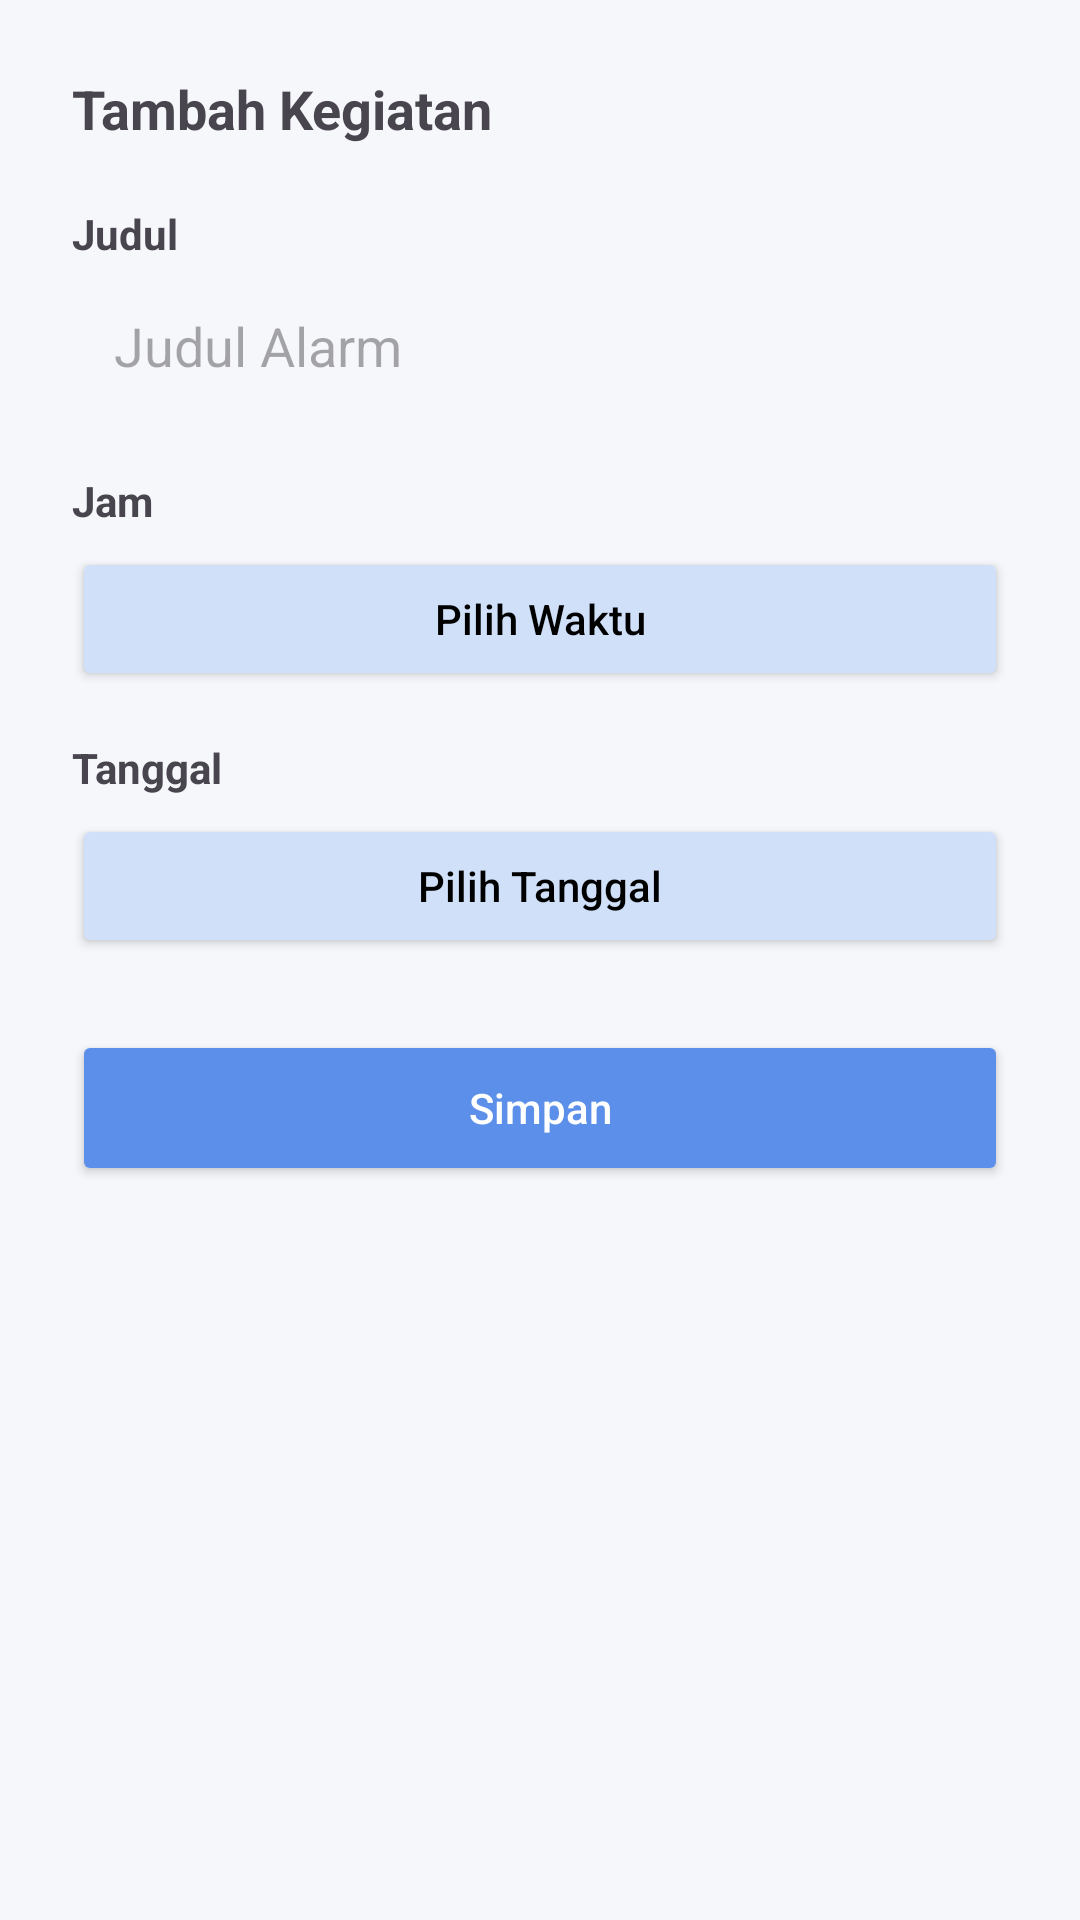

Here is an Android app screen rendered from its layout file. Give the layout XML and the strings, colors and styles it references.
<!-- AndroidManifest.xml: application theme Theme.MyReminder -->
<!-- res/layout/activity_add_alarm.xml -->
<?xml version="1.0" encoding="utf-8"?>
<ScrollView xmlns:android="http://schemas.android.com/apk/res/android"
    android:background="#F5F7FB"
    android:layout_width="match_parent"
    android:layout_height="match_parent">

    <LinearLayout
        android:orientation="vertical"
        android:padding="24dp"
        android:layout_width="match_parent"
        android:layout_height="wrap_content">

        
        <TextView
            android:text="Tambah Kegiatan"
            android:textSize="18sp"
            android:textStyle="bold"
            android:layout_marginBottom="20dp"
            android:layout_width="wrap_content"
            android:layout_height="wrap_content" />

        
        <TextView
            android:text="Judul"
            android:textStyle="bold"
            android:layout_marginBottom="6dp"
            android:layout_width="wrap_content"
            android:layout_height="wrap_content" />

        <EditText
            android:id="@+id/etTitle"
            android:hint="Judul Alarm"
            android:background="@android:color/transparent"
            android:padding="14dp"
            android:backgroundTint="#CFE0F8"
            android:layout_width="match_parent"
            android:layout_height="48dp" />

        
        <TextView
            android:text="Jam"
            android:textStyle="bold"
            android:layout_marginTop="16dp"
            android:layout_marginBottom="6dp"
            android:layout_width="wrap_content"
            android:layout_height="wrap_content" />

        <Button
            android:id="@+id/btnTime"
            android:text="Pilih Waktu"
            android:textAllCaps="false"
            android:backgroundTint="#CFE0F8"
            android:textColor="@android:color/black"
            android:layout_width="match_parent"
            android:layout_height="48dp" />

        
        <TextView
            android:text="Tanggal"
            android:textStyle="bold"
            android:layout_marginTop="16dp"
            android:layout_marginBottom="6dp"
            android:layout_width="wrap_content"
            android:layout_height="wrap_content" />

        <Button
            android:id="@+id/btnDate"
            android:text="Pilih Tanggal"
            android:textAllCaps="false"
            android:backgroundTint="#CFE0F8"
            android:textColor="@android:color/black"
            android:layout_width="match_parent"
            android:layout_height="48dp" />

        
        <Button
            android:id="@+id/btnSave"
            android:text="Simpan"
            android:textAllCaps="false"
            android:textColor="@android:color/white"
            android:backgroundTint="#5B8FEA"
            android:layout_marginTop="24dp"
            android:layout_width="match_parent"
            android:layout_height="52dp" />

    </LinearLayout>
</ScrollView>
<!-- resources referenced by this layout -->
<resources>
  <style name="Theme.MyReminder" parent="Base.Theme.MyReminder" />
  <style name="Base.Theme.MyReminder" parent="Theme.Material3.DayNight.NoActionBar">
      </style>
</resources>
